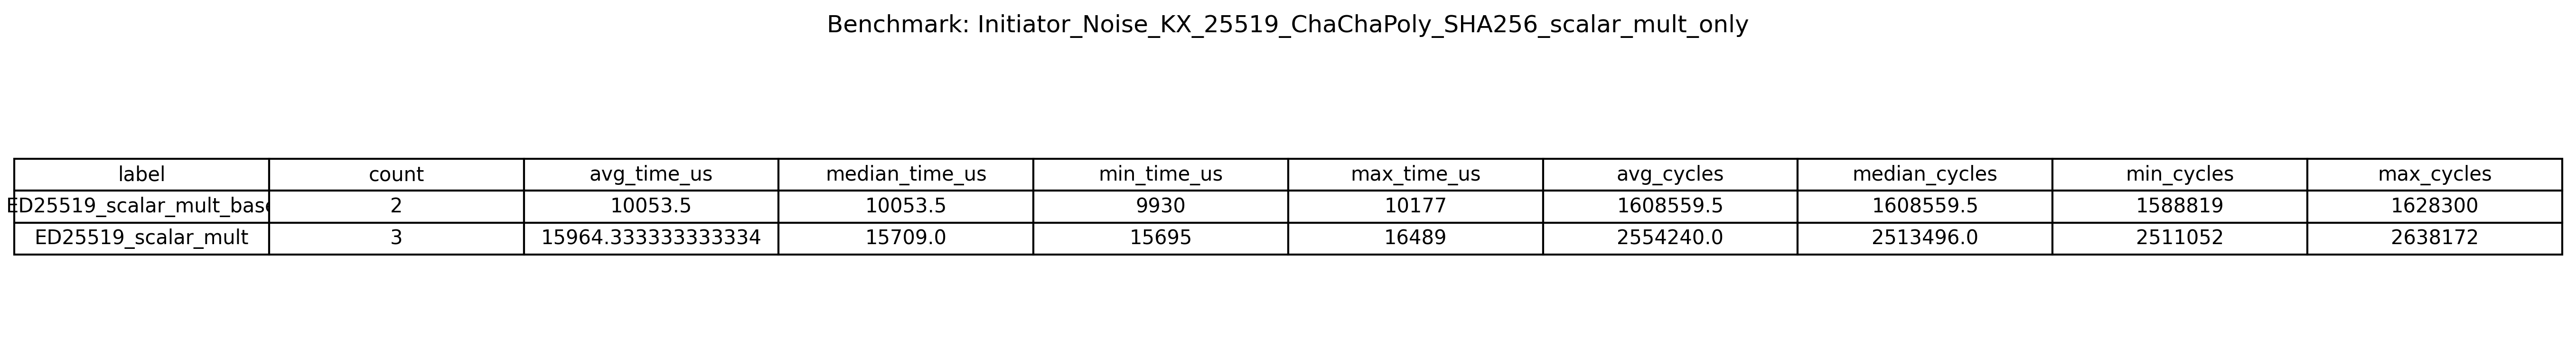

The table this chart was drawn from, first rows:
label, count, avg_time_us, median_time_us, min_time_us, max_time_us, avg_cycles, median_cycles, min_cycles, max_cycles
ED25519_scalar_mult_base, 2, 10054, 10054, 9930, 10177, 1608560, 1608560, 1588819, 1628300
ED25519_scalar_mult, 3, 15964, 15709, 15695, 16489, 2554240, 2513496, 2511052, 2638172
